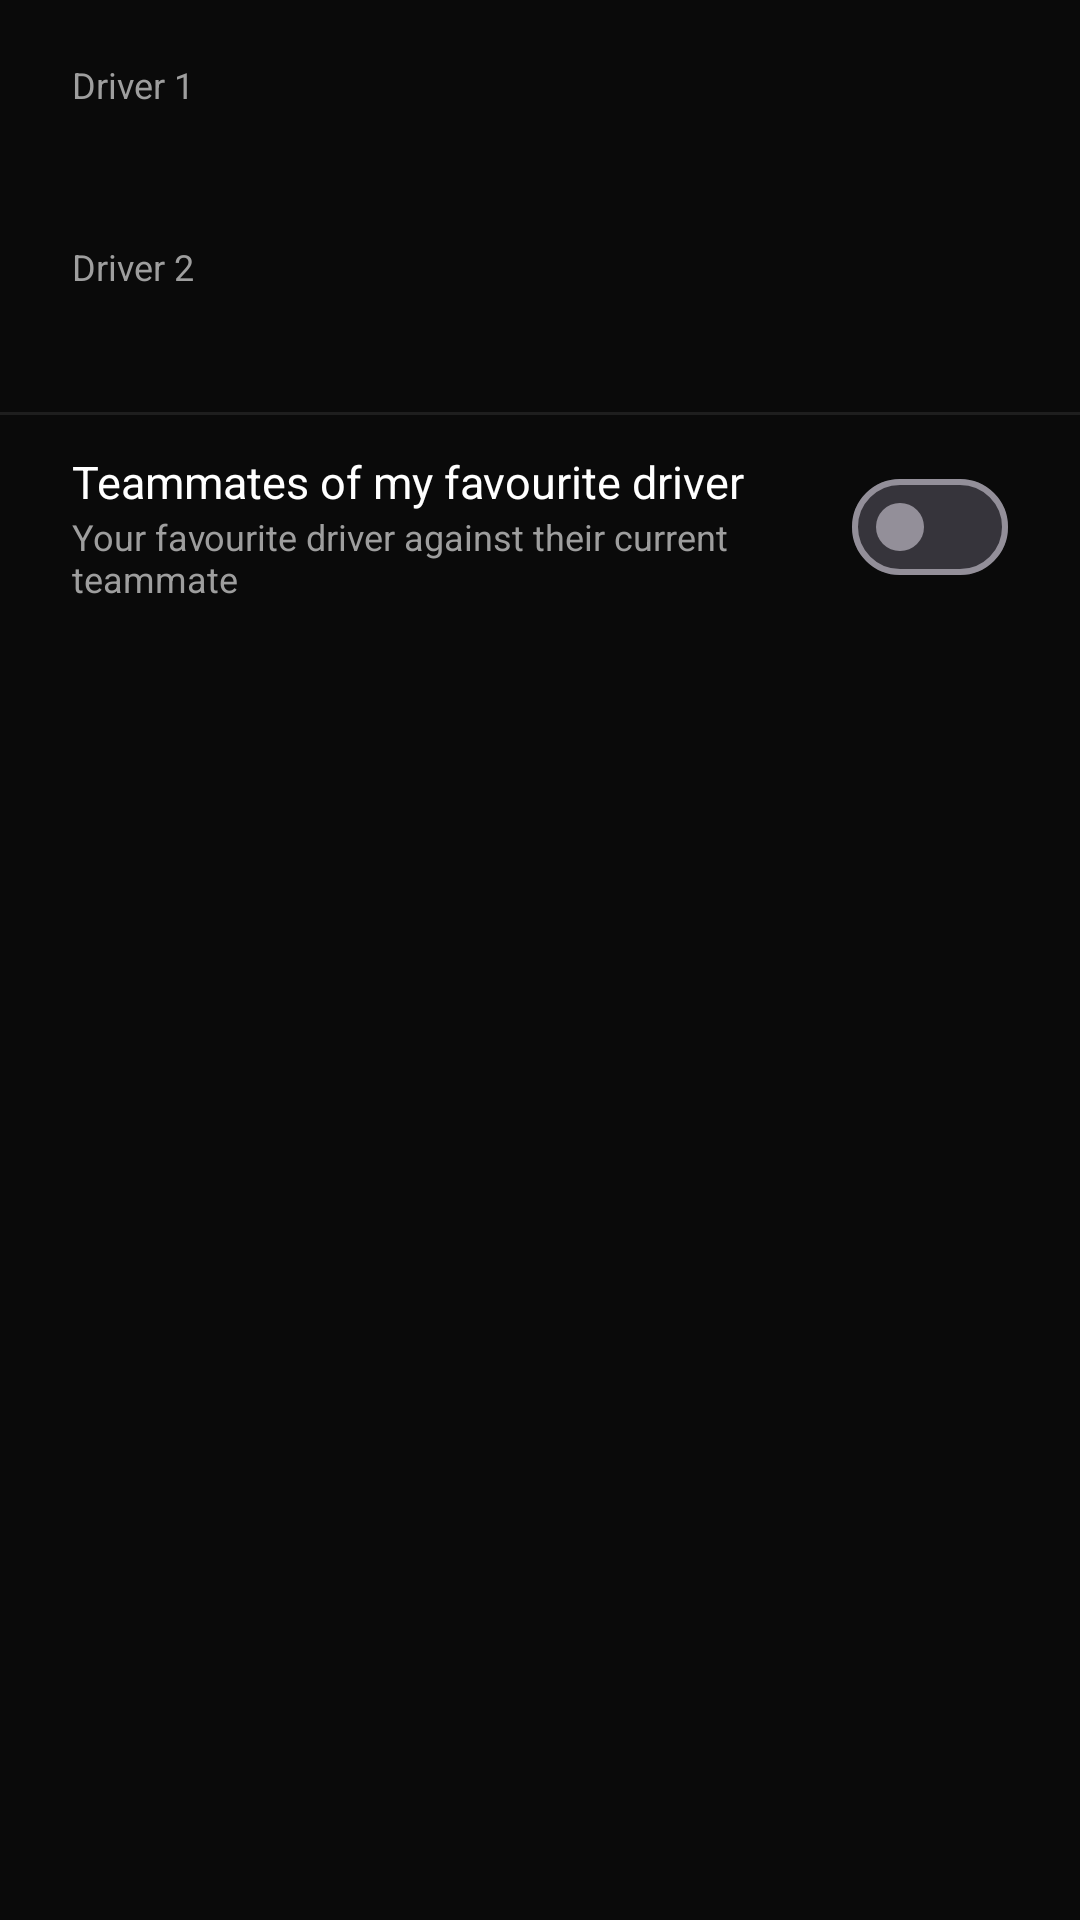

Here is an Android app screen rendered from its layout file. Give the layout XML and the strings, colors and styles it references.
<!-- AndroidManifest.xml: application theme Theme.F1Stats -->
<!-- res/layout/dialog_pinned_h2h_options.xml -->
<?xml version="1.0" encoding="utf-8"?>
<LinearLayout xmlns:android="http://schemas.android.com/apk/res/android"
    android:layout_width="match_parent"
    android:layout_height="wrap_content"
    android:orientation="vertical"
    android:paddingTop="@dimen/spacing_sm">

    <LinearLayout
        android:id="@+id/row_h2h_driver1"
        style="@style/Widget.F1.ListRow"
        android:layout_width="match_parent"
        android:layout_height="wrap_content"
        android:paddingStart="@dimen/spacing_lg"
        android:paddingEnd="@dimen/spacing_lg"
        android:orientation="vertical"
        android:clickable="true"
        android:focusable="true">

        <TextView
            android:layout_width="wrap_content"
            android:layout_height="wrap_content"
            android:text="@string/options_h2h_driver1"
            android:textColor="@color/text_secondary"
            android:textSize="@dimen/text_metadata" />

        <TextView
            android:id="@+id/tv_h2h_driver1"
            android:layout_width="wrap_content"
            android:layout_height="wrap_content"
            android:textColor="@color/text_primary"
            android:textSize="@dimen/text_body" />

    </LinearLayout>

    <LinearLayout
        android:id="@+id/row_h2h_driver2"
        style="@style/Widget.F1.ListRow"
        android:layout_width="match_parent"
        android:layout_height="wrap_content"
        android:paddingStart="@dimen/spacing_lg"
        android:paddingEnd="@dimen/spacing_lg"
        android:orientation="vertical"
        android:clickable="true"
        android:focusable="true">

        <TextView
            android:layout_width="wrap_content"
            android:layout_height="wrap_content"
            android:text="@string/options_h2h_driver2"
            android:textColor="@color/text_secondary"
            android:textSize="@dimen/text_metadata" />

        <TextView
            android:id="@+id/tv_h2h_driver2"
            android:layout_width="wrap_content"
            android:layout_height="wrap_content"
            android:textColor="@color/text_primary"
            android:textSize="@dimen/text_body" />

    </LinearLayout>

    <View
        style="@style/Widget.F1.Divider"
        android:layout_marginTop="@dimen/spacing_sm" />

    <LinearLayout
        android:layout_width="match_parent"
        android:layout_height="wrap_content"
        android:orientation="horizontal"
        android:gravity="center_vertical"
        android:paddingStart="@dimen/spacing_lg"
        android:paddingEnd="@dimen/spacing_lg"
        android:paddingTop="@dimen/spacing_row"
        android:paddingBottom="@dimen/spacing_row">

        <LinearLayout
            android:layout_width="0dp"
            android:layout_height="wrap_content"
            android:layout_weight="1"
            android:orientation="vertical"
            android:layout_marginEnd="@dimen/spacing_md">

            <TextView
                android:layout_width="wrap_content"
                android:layout_height="wrap_content"
                android:text="@string/options_h2h_teammates"
                android:textColor="@color/text_primary"
                android:textSize="@dimen/text_body" />

            <TextView
                android:layout_width="wrap_content"
                android:layout_height="wrap_content"
                android:text="@string/options_h2h_teammates_desc"
                android:textColor="@color/text_secondary"
                android:textSize="@dimen/text_metadata" />

        </LinearLayout>

        <com.google.android.material.materialswitch.MaterialSwitch
            android:id="@+id/switch_h2h_teammates"
            android:layout_width="wrap_content"
            android:layout_height="wrap_content" />

    </LinearLayout>

</LinearLayout>
<!-- resources referenced by this layout -->
<resources>
  <color name="text_primary">#FFFFFF</color>
  <color name="text_secondary">#9E9E9E</color>
  <dimen name="spacing_lg">24dp</dimen>
  <dimen name="spacing_md">16dp</dimen>
  <dimen name="spacing_row">12dp</dimen>
  <dimen name="spacing_sm">8dp</dimen>
  <dimen name="text_body">15sp</dimen>
  <dimen name="text_metadata">12sp</dimen>
  <string name="options_h2h_driver1">Driver 1</string>
  <string name="options_h2h_driver2">Driver 2</string>
  <string name="options_h2h_teammates">Teammates of my favourite driver</string>
  <string name="options_h2h_teammates_desc">Your favourite driver against their current teammate</string>
  <style name="Widget.F1.Divider" parent="">
          <item name="android:layout_width">match_parent</item>
          <item name="android:layout_height">1dp</item>
          <item name="android:background">@color/bg_elevated</item>
      </style>
  <style name="Widget.F1.ListRow" parent="">
          <item name="android:background">?attr/selectableItemBackground</item>
          <item name="android:paddingStart">@dimen/spacing_md</item>
          <item name="android:paddingEnd">@dimen/spacing_md</item>
          <item name="android:paddingTop">12dp</item>
          <item name="android:paddingBottom">12dp</item>
          <item name="android:minHeight">56dp</item>
      </style>
  <style name="Theme.F1Stats" parent="Theme.Material3.Dark.NoActionBar">
          <item name="colorPrimary">@color/f1_red</item>
          <item name="colorPrimaryVariant">#A10400</item>
          <item name="colorOnPrimary">@color/white</item>
          <item name="colorSecondary">@color/white</item>
          <item name="colorOnSecondary">@color/black</item>
          <item name="android:colorBackground">@color/bg_dark</item>
          <item name="colorSurface">@color/bg_surface</item>
          <item name="colorOnSurface">@color/text_primary</item>
          <item name="android:statusBarColor">@color/bg_dark</item>
          <item name="android:navigationBarColor">@color/bg_dark</item>
          <item name="android:windowTranslucentStatus">false</item>
          <item name="android:windowDrawsSystemBarBackgrounds">true</item>
      </style>
  <color name="bg_elevated">#1E1E1E</color>
  <color name="f1_red">#E10600</color>
  <color name="white">#FFFFFFFF</color>
  <color name="black">#FF000000</color>
  <color name="bg_dark">#0A0A0A</color>
  <color name="bg_surface">#141414</color>
</resources>
